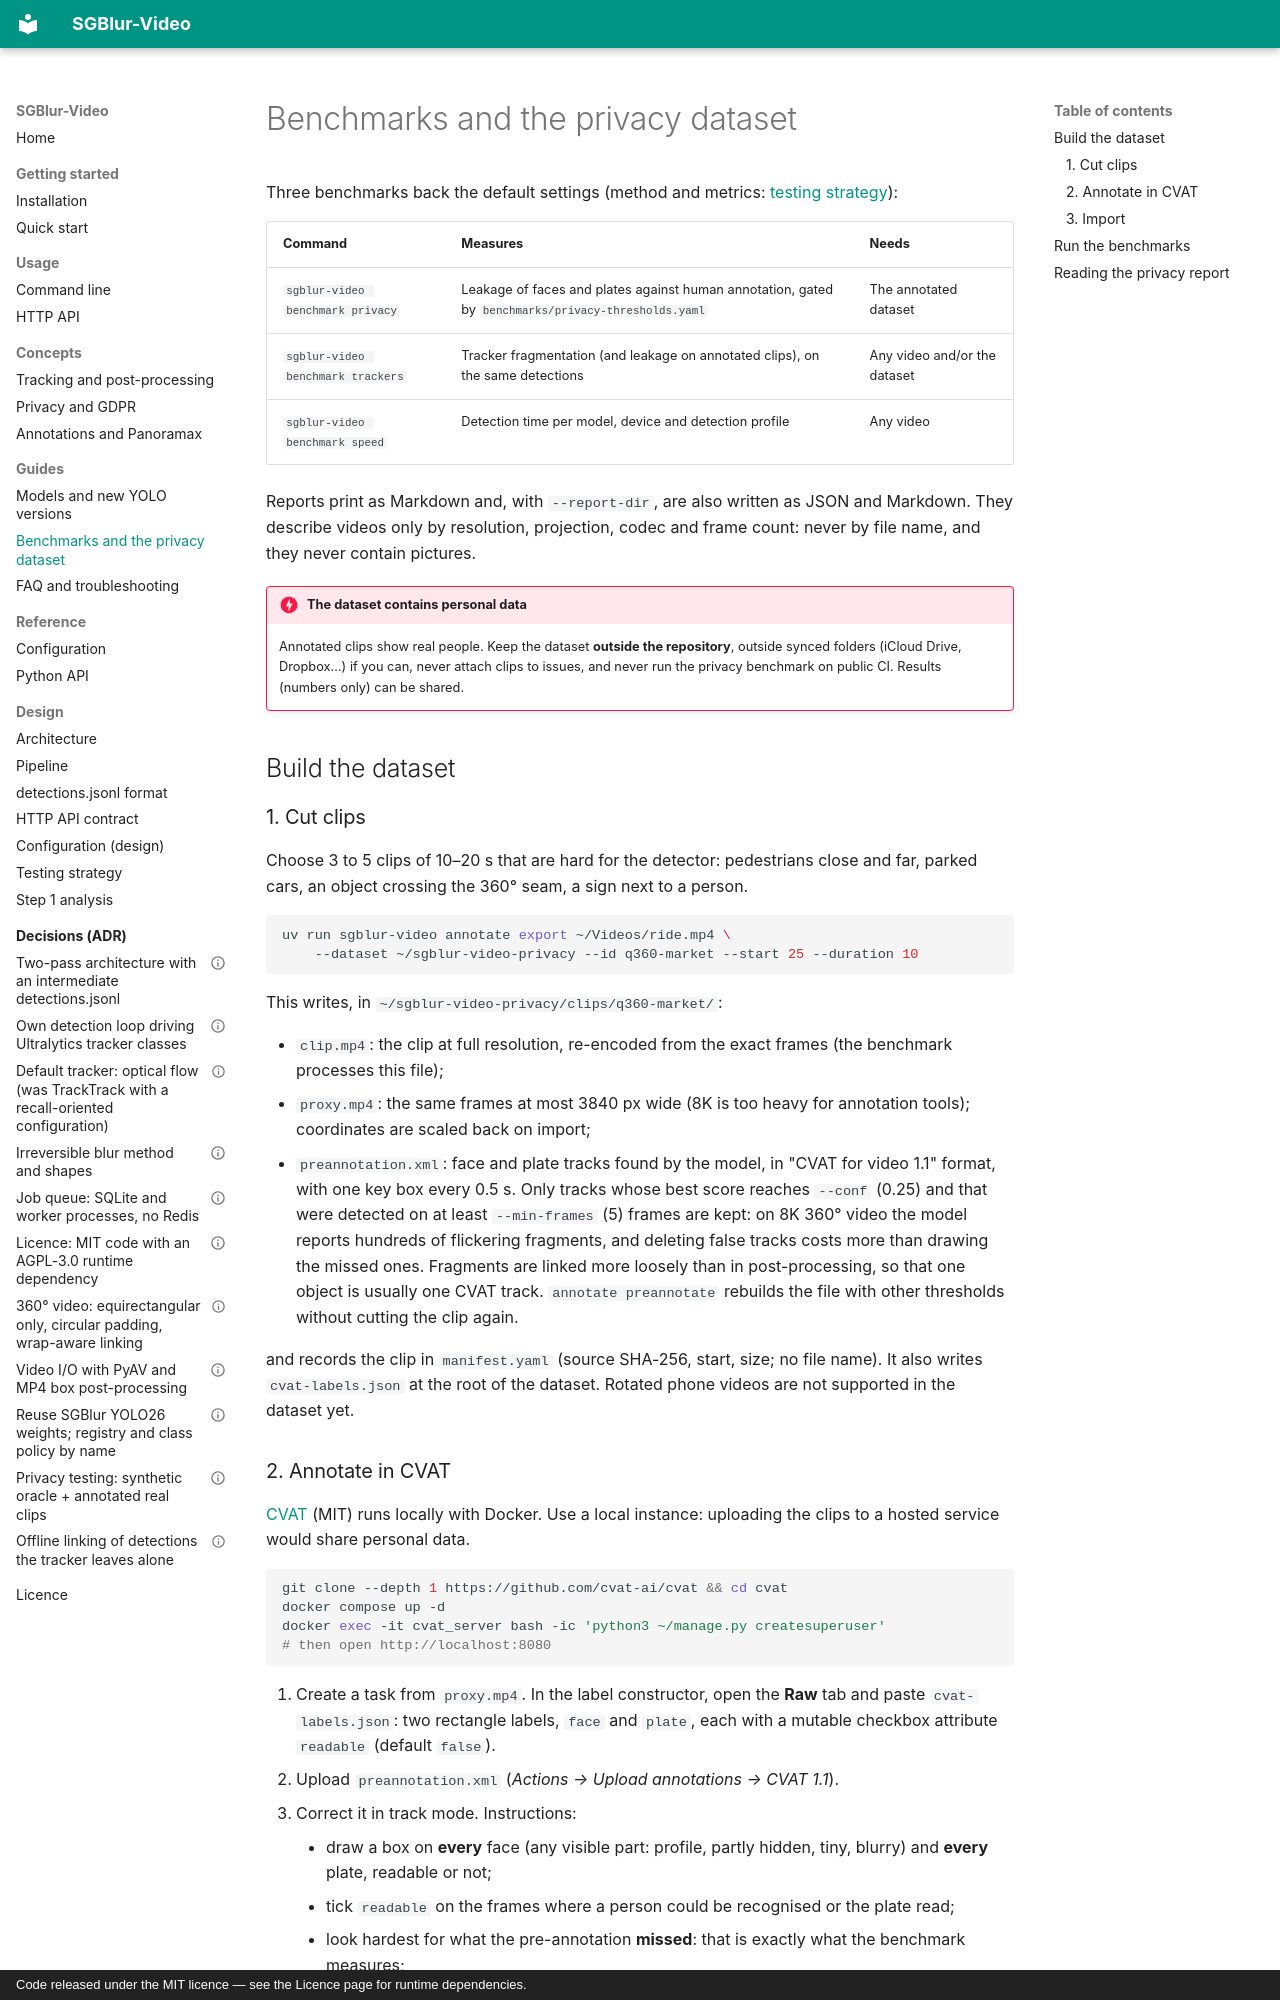

repository: KylianAUBRY/SGBlur_Video · page: guides/benchmarks/index.html · generator: mkdocs · copyright: Code released under the MIT licence — see the Licence page for runtime dependencies.

# Benchmarks and the privacy dataset

Three benchmarks back the default settings (method and metrics:
[testing strategy](../design/testing-strategy.md)):

| Command | Measures | Needs |
|---|---|---|
| `sgblur-video benchmark privacy` | Leakage of faces and plates against human annotation, gated by `benchmarks/privacy-thresholds.yaml` | The annotated dataset |
| `sgblur-video benchmark trackers` | Tracker fragmentation (and leakage on annotated clips), on the same detections | Any video and/or the dataset |
| `sgblur-video benchmark speed` | Detection time per model, device and detection profile | Any video |

Reports print as Markdown and, with `--report-dir`, are also written as JSON
and Markdown. They describe videos only by resolution, projection, codec and
frame count: never by file name, and they never contain pictures.

!!! danger "The dataset contains personal data"
    Annotated clips show real people. Keep the dataset **outside the
    repository**, outside synced folders (iCloud Drive, Dropbox…) if you can,
    never attach clips to issues, and never run the privacy benchmark on public
    CI. Results (numbers only) can be shared.

## Build the dataset

### 1. Cut clips

Choose 3 to 5 clips of 10–20 s that are hard for the detector: pedestrians
close and far, parked cars, an object crossing the 360° seam, a sign next to a
person.

```bash
uv run sgblur-video annotate export ~/Videos/ride.mp4 \
    --dataset ~/sgblur-video-privacy --id q360-market --start 25 --duration 10
```

This writes, in `~/sgblur-video-privacy/clips/q360-market/`:

- `clip.mp4`: the clip at full resolution, re-encoded from the exact frames
  (the benchmark processes this file);
- `proxy.mp4`: the same frames at most 3840 px wide (8K is too heavy for
  annotation tools); coordinates are scaled back on import;
- `preannotation.xml`: face and plate tracks found by the model, in "CVAT for
  video 1.1" format, with one key box every 0.5 s. Only tracks whose best score
  reaches `--conf` (0.25) and that were detected on at least `--min-frames`
  (5) frames are kept: on 8K 360° video the model reports hundreds of
  flickering fragments, and deleting false tracks costs more than drawing the
  missed ones. Fragments are linked more loosely than in post-processing, so
  that one object is usually one CVAT track. `annotate preannotate` rebuilds the
  file with other thresholds without cutting the clip again.

and records the clip in `manifest.yaml` (source SHA-256, start, size; no file
name). It also writes `cvat-labels.json` at the root of the dataset. Rotated
phone videos are not supported in the dataset yet.
